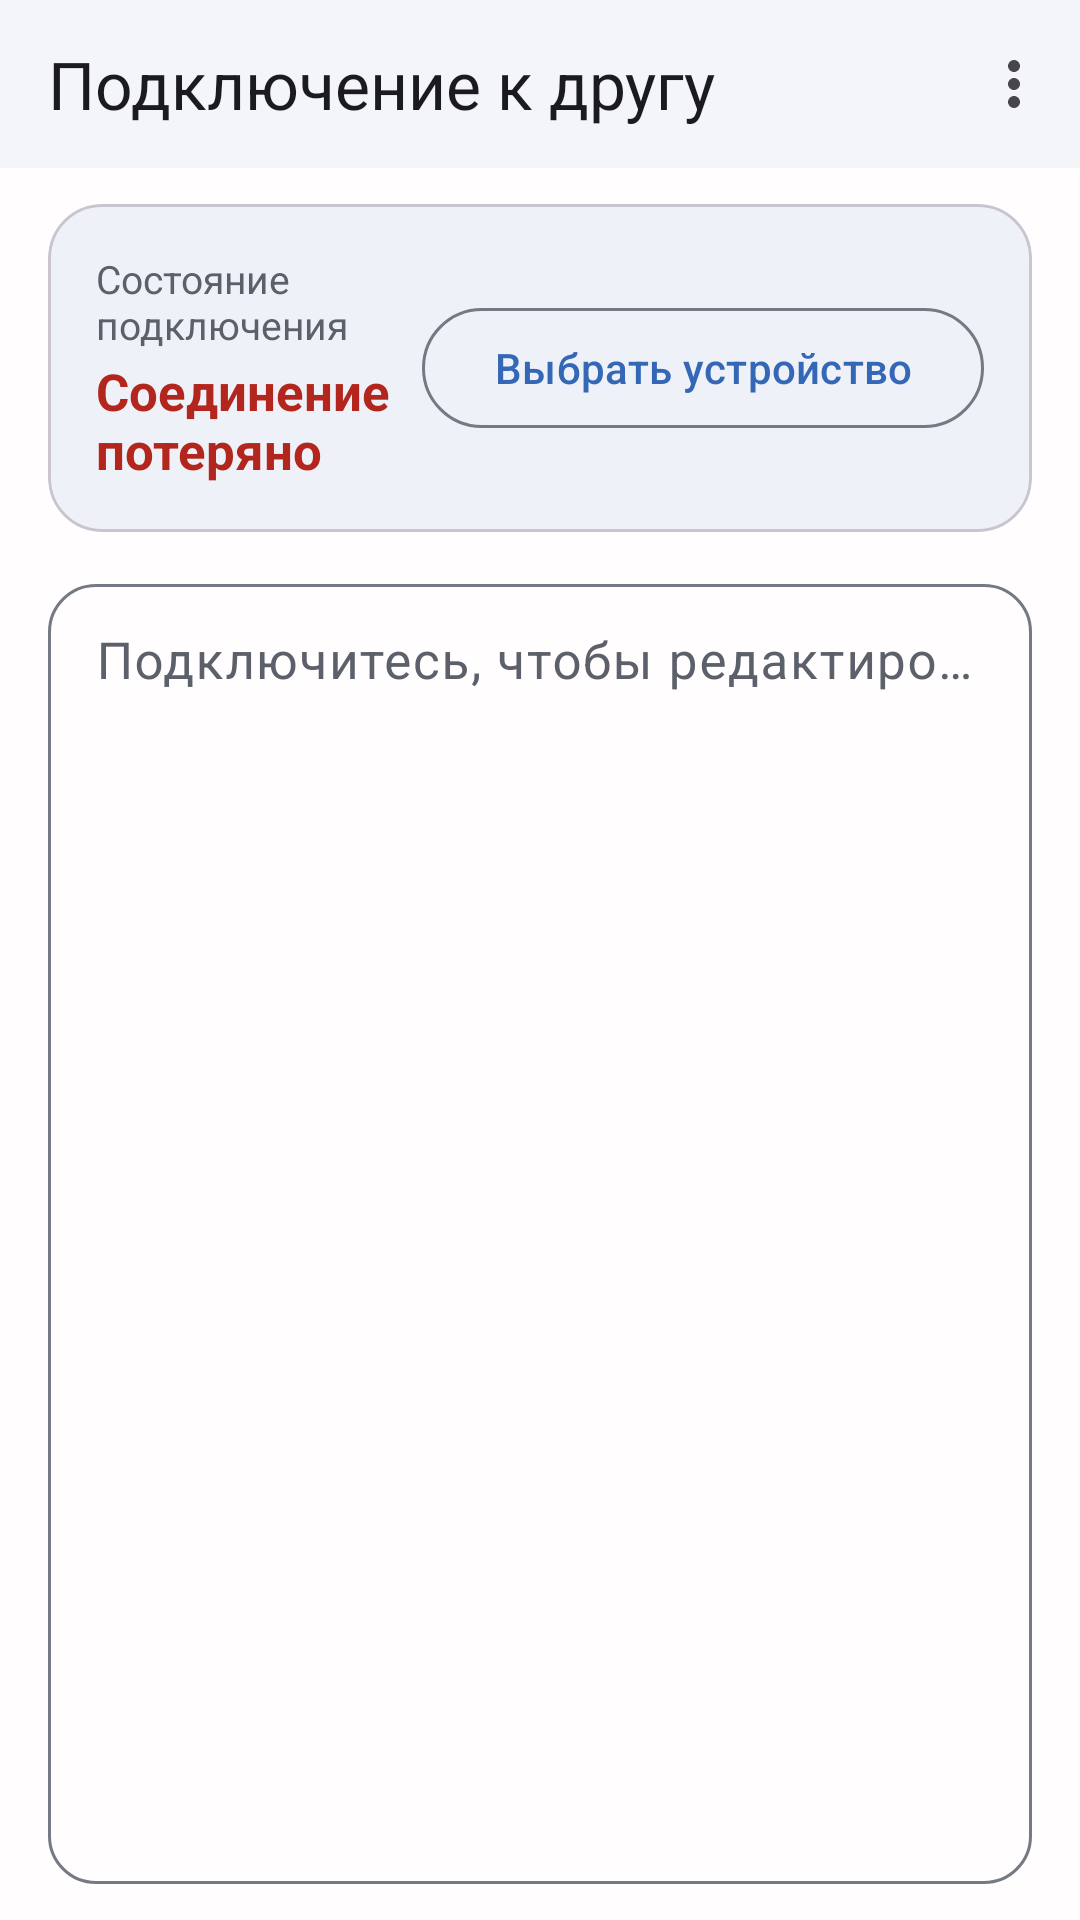

Here is an Android app screen rendered from its layout file. Give the layout XML and the strings, colors and styles it references.
<!-- AndroidManifest.xml: application theme Theme.MultiNotepad -->
<!-- res/layout/activity_client.xml -->
<?xml version="1.0" encoding="utf-8"?>
<LinearLayout xmlns:android="http://schemas.android.com/apk/res/android"
    xmlns:app="http://schemas.android.com/apk/res-auto"
    android:id="@+id/rootContainer"
    android:layout_width="match_parent"
    android:layout_height="match_parent"
    android:orientation="vertical">

    <com.google.android.material.appbar.MaterialToolbar
        android:id="@+id/topAppBar"
        android:layout_width="match_parent"
        android:layout_height="wrap_content"
        android:minHeight="56dp"
        android:background="?attr/colorSurface"
        android:elevation="1dp"
        app:menu="@menu/theme_menu"
        app:title="@string/client_title"
        app:titleTextColor="?attr/colorOnSurface" />

    <LinearLayout
        android:layout_width="match_parent"
        android:layout_height="0dp"
        android:layout_weight="1"
        android:orientation="vertical"
        android:paddingStart="16dp"
        android:paddingTop="12dp"
        android:paddingEnd="16dp"
        android:paddingBottom="12dp">

        <com.google.android.material.card.MaterialCardView
            android:layout_width="match_parent"
            android:layout_height="wrap_content"
            app:cardBackgroundColor="?attr/colorSurfaceVariant"
            app:cardCornerRadius="18dp"
            app:cardElevation="0dp">

            <LinearLayout
                android:layout_width="match_parent"
                android:layout_height="wrap_content"
                android:gravity="center_vertical"
                android:orientation="horizontal"
                android:padding="16dp">

                <LinearLayout
                    android:layout_width="0dp"
                    android:layout_height="wrap_content"
                    android:layout_weight="1"
                    android:orientation="vertical">

                    <TextView
                        android:layout_width="wrap_content"
                        android:layout_height="wrap_content"
                        android:tag="theme_secondary"
                        android:text="@string/connection_status"
                        android:textColor="?attr/colorOnSurfaceVariant"
                        android:textSize="13sp" />

                    <TextView
                        android:id="@+id/tvStatus"
                        android:layout_width="match_parent"
                        android:layout_height="wrap_content"
                        android:layout_marginTop="2dp"
                        android:text="@string/status_disconnected"
                        android:textColor="@color/status_disconnected"
                        android:textSize="17sp"
                        android:textStyle="bold" />
                </LinearLayout>

                <com.google.android.material.button.MaterialButton
                    android:id="@+id/btnConnect"
                    style="@style/Widget.Material3.Button.OutlinedButton"
                    android:layout_width="wrap_content"
                    android:layout_height="wrap_content"
                    android:text="@string/select_device" />
            </LinearLayout>
        </com.google.android.material.card.MaterialCardView>

        <com.google.android.material.textfield.TextInputLayout
            android:id="@+id/noteInputLayout"
            android:layout_width="match_parent"
            android:layout_height="0dp"
            android:layout_weight="1"
            android:layout_marginTop="12dp"
            android:hint="@string/note_read_only_hint"
            app:boxBackgroundMode="outline"
            app:boxCornerRadiusBottomEnd="16dp"
            app:boxCornerRadiusBottomStart="16dp"
            app:boxCornerRadiusTopEnd="16dp"
            app:boxCornerRadiusTopStart="16dp">

            <com.google.android.material.textfield.TextInputEditText
                android:id="@+id/etContent"
                android:layout_width="match_parent"
                android:layout_height="match_parent"
                android:enabled="false"
                android:gravity="top|start"
                android:inputType="textCapSentences|textMultiLine"
                android:maxLines="10000"
                android:minHeight="240dp"
                android:padding="16dp"
                android:scrollbars="vertical"
                android:textColor="?attr/colorOnSurface"
                android:textColorHint="?attr/colorOnSurfaceVariant"
                android:textSize="17sp" />
        </com.google.android.material.textfield.TextInputLayout>
    </LinearLayout>
</LinearLayout>
<!-- resources referenced by this layout -->
<resources>
  <color name="status_disconnected">#B3261E</color>
  <string name="client_title">Подключение к другу</string>
  <string name="connection_status">Состояние подключения</string>
  <string name="note_read_only_hint">Подключитесь, чтобы редактировать</string>
  <string name="select_device">Выбрать устройство</string>
  <string name="status_disconnected">Соединение потеряно</string>
  <style name="Theme.MultiNotepad" parent="Theme.MultiNotepad.Light" />
  <style name="Theme.MultiNotepad.Light" parent="Theme.Material3.Light.NoActionBar">
          <item name="colorPrimary">@color/light_primary</item>
          <item name="colorOnPrimary">@color/light_on_primary</item>
          <item name="colorPrimaryContainer">@color/light_primary_container</item>
          <item name="colorOnPrimaryContainer">@color/light_on_primary_container</item>
          <item name="colorSurface">@color/light_surface</item>
          <item name="colorSurfaceVariant">@color/light_surface_variant</item>
          <item name="colorOnSurface">@color/light_on_surface</item>
          <item name="colorOnSurfaceVariant">@color/light_on_surface_variant</item>
          <item name="colorOutline">@color/light_outline</item>
          <item name="android:windowBackground">@color/light_surface</item>
          <item name="android:statusBarColor">@color/light_surface</item>
          <item name="android:navigationBarColor">@color/light_surface</item>
          <item name="android:windowLightStatusBar">true</item>
      </style>
  <color name="light_primary">#3567B7</color>
  <color name="light_on_primary">#FFFFFFFF</color>
  <color name="light_primary_container">#D9E5FF</color>
  <color name="light_on_primary_container">#082A57</color>
  <color name="light_surface">#FFFDFD</color>
  <color name="light_surface_variant">#EEF1F7</color>
  <color name="light_on_surface">#1B1B1F</color>
  <color name="light_on_surface_variant">#5B606A</color>
  <color name="light_outline">#747983</color>
</resources>
